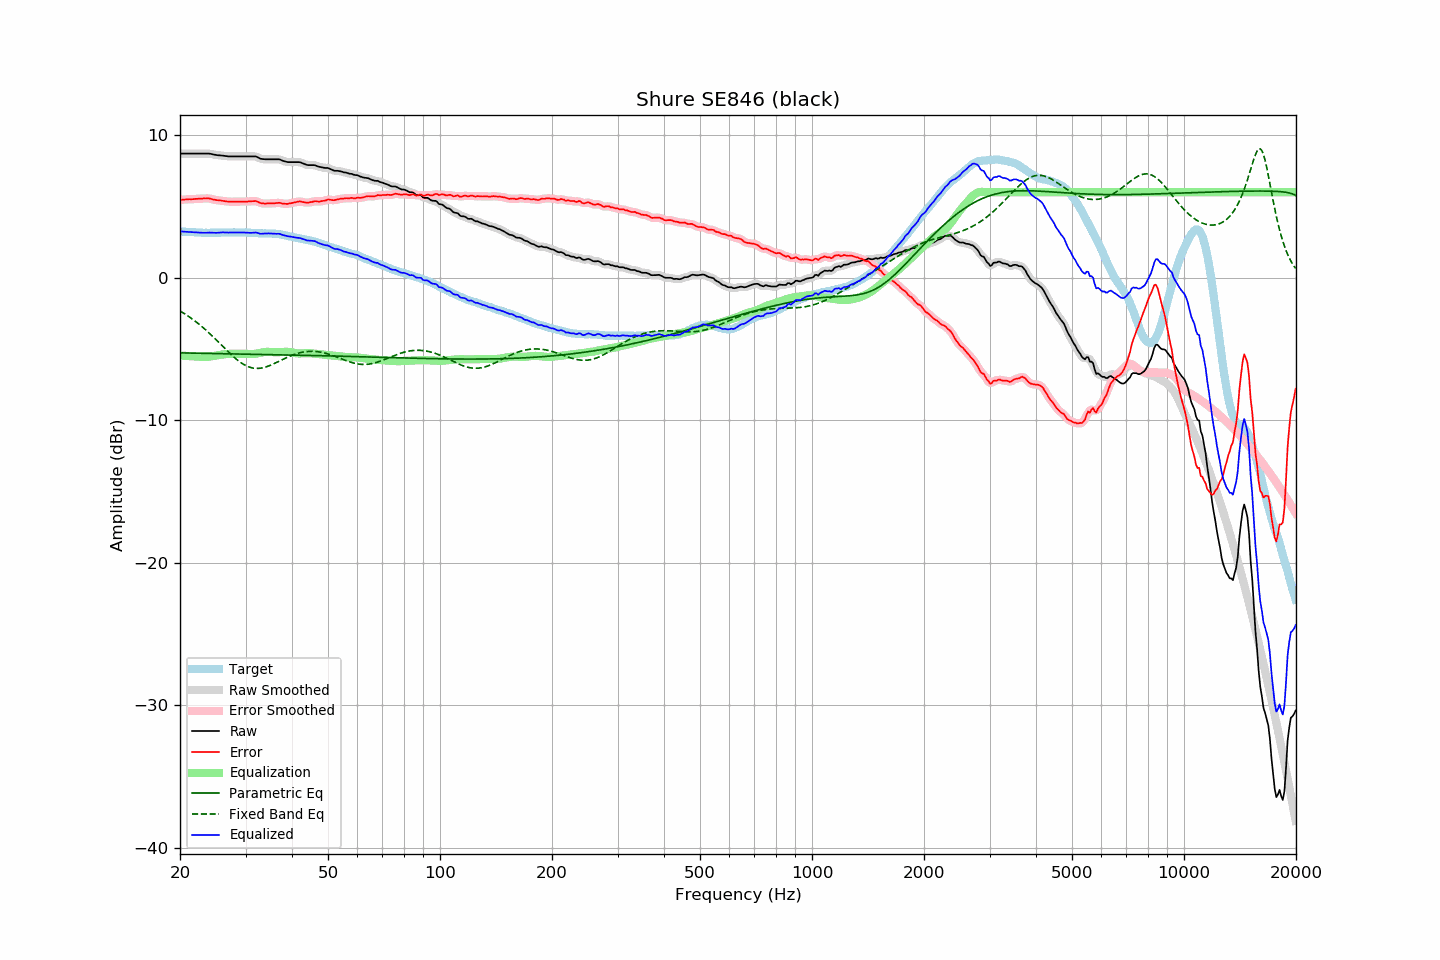

The table this chart was drawn from, first rows:
frequency, raw, error, smoothed, error_smoothed, equalization, parametric_eq, fixed_band_eq, equalized_raw, equalized_smoothed, target
20.00, 8.71, 5.46, 8.71, 5.46, -5.46, -5.28, -2.34, 3.25, 3.25, 3.25
20.20, 8.71, 5.47, 8.71, 5.47, -5.47, -5.28, -2.40, 3.24, 3.24, 3.24
20.40, 8.71, 5.48, 8.71, 5.48, -5.48, -5.28, -2.47, 3.23, 3.23, 3.23
20.61, 8.71, 5.48, 8.71, 5.49, -5.48, -5.28, -2.54, 3.23, 3.23, 3.23
20.81, 8.71, 5.50, 8.71, 5.50, -5.49, -5.28, -2.62, 3.22, 3.22, 3.21
21.02, 8.71, 5.50, 8.71, 5.50, -5.50, -5.29, -2.69, 3.21, 3.21, 3.21
21.23, 8.71, 5.51, 8.71, 5.51, -5.51, -5.29, -2.77, 3.21, 3.21, 3.20
21.44, 8.71, 5.50, 8.71, 5.51, -5.51, -5.29, -2.85, 3.20, 3.20, 3.21
21.66, 8.71, 5.51, 8.71, 5.51, -5.52, -5.29, -2.93, 3.19, 3.19, 3.20
21.87, 8.71, 5.52, 8.71, 5.52, -5.52, -5.29, -3.01, 3.19, 3.19, 3.19
22.09, 8.71, 5.53, 8.71, 5.53, -5.53, -5.30, -3.10, 3.18, 3.18, 3.18
22.31, 8.71, 5.53, 8.71, 5.54, -5.54, -5.30, -3.19, 3.18, 3.18, 3.18
22.54, 8.71, 5.54, 8.71, 5.54, -5.54, -5.30, -3.28, 3.17, 3.17, 3.17
22.76, 8.71, 5.55, 8.71, 5.55, -5.55, -5.30, -3.37, 3.16, 3.16, 3.17
22.99, 8.71, 5.56, 8.71, 5.56, -5.56, -5.31, -3.47, 3.15, 3.15, 3.16
23.22, 8.71, 5.57, 8.71, 5.56, -5.56, -5.31, -3.56, 3.15, 3.15, 3.15
23.45, 8.71, 5.56, 8.71, 5.57, -5.56, -5.31, -3.66, 3.15, 3.15, 3.16
23.69, 8.71, 5.57, 8.71, 5.57, -5.55, -5.31, -3.77, 3.16, 3.16, 3.15
23.92, 8.71, 5.57, 8.71, 5.56, -5.54, -5.31, -3.87, 3.17, 3.16, 3.14
24.16, 8.69, 5.54, 8.69, 5.54, -5.53, -5.32, -3.98, 3.16, 3.16, 3.15
24.40, 8.67, 5.51, 8.67, 5.51, -5.51, -5.32, -4.08, 3.16, 3.16, 3.16
24.65, 8.64, 5.48, 8.64, 5.48, -5.49, -5.32, -4.19, 3.15, 3.15, 3.16
24.89, 8.62, 5.46, 8.62, 5.46, -5.47, -5.32, -4.30, 3.15, 3.15, 3.16
25.14, 8.60, 5.44, 8.60, 5.44, -5.45, -5.32, -4.41, 3.15, 3.15, 3.16
25.39, 8.59, 5.43, 8.59, 5.43, -5.43, -5.33, -4.53, 3.16, 3.16, 3.16
25.65, 8.58, 5.42, 8.58, 5.42, -5.41, -5.33, -4.64, 3.17, 3.17, 3.16
25.91, 8.57, 5.40, 8.57, 5.40, -5.40, -5.33, -4.75, 3.18, 3.18, 3.17
26.16, 8.56, 5.38, 8.56, 5.39, -5.38, -5.33, -4.87, 3.18, 3.18, 3.18
26.43, 8.54, 5.37, 8.54, 5.37, -5.37, -5.33, -4.98, 3.17, 3.17, 3.18
26.69, 8.53, 5.36, 8.53, 5.35, -5.36, -5.34, -5.09, 3.17, 3.17, 3.18
26.96, 8.51, 5.34, 8.52, 5.34, -5.35, -5.34, -5.20, 3.16, 3.17, 3.17
27.23, 8.51, 5.34, 8.51, 5.34, -5.34, -5.34, -5.31, 3.17, 3.17, 3.17
27.50, 8.51, 5.34, 8.51, 5.33, -5.34, -5.34, -5.42, 3.17, 3.17, 3.17
27.77, 8.51, 5.33, 8.51, 5.34, -5.34, -5.34, -5.52, 3.18, 3.18, 3.18
28.05, 8.51, 5.33, 8.51, 5.34, -5.34, -5.35, -5.62, 3.18, 3.18, 3.18
28.33, 8.51, 5.34, 8.51, 5.34, -5.34, -5.35, -5.71, 3.18, 3.18, 3.17
28.62, 8.51, 5.35, 8.51, 5.34, -5.34, -5.35, -5.81, 3.18, 3.18, 3.17
28.90, 8.51, 5.34, 8.51, 5.34, -5.34, -5.35, -5.89, 3.18, 3.18, 3.18
29.19, 8.51, 5.34, 8.51, 5.34, -5.34, -5.35, -5.97, 3.18, 3.18, 3.17
29.48, 8.51, 5.34, 8.51, 5.34, -5.34, -5.36, -6.05, 3.17, 3.17, 3.17
29.78, 8.51, 5.34, 8.51, 5.34, -5.34, -5.36, -6.11, 3.17, 3.17, 3.17
30.08, 8.51, 5.33, 8.51, 5.34, -5.35, -5.36, -6.17, 3.17, 3.17, 3.18
30.38, 8.51, 5.34, 8.51, 5.34, -5.35, -5.36, -6.22, 3.16, 3.16, 3.17
30.68, 8.51, 5.36, 8.51, 5.35, -5.36, -5.36, -6.27, 3.15, 3.15, 3.16
30.99, 8.51, 5.36, 8.51, 5.36, -5.37, -5.37, -6.31, 3.15, 3.15, 3.15
31.30, 8.51, 5.37, 8.52, 5.37, -5.36, -5.37, -6.33, 3.15, 3.15, 3.14
31.61, 8.51, 5.37, 8.52, 5.38, -5.35, -5.37, -6.35, 3.16, 3.16, 3.14
31.93, 8.51, 5.38, 8.50, 5.37, -5.34, -5.37, -6.36, 3.17, 3.16, 3.13
32.24, 8.47, 5.34, 8.46, 5.34, -5.32, -5.38, -6.37, 3.15, 3.14, 3.13
32.57, 8.41, 5.30, 8.41, 5.30, -5.30, -5.38, -6.36, 3.12, 3.12, 3.11
32.89, 8.35, 5.24, 8.37, 5.25, -5.27, -5.38, -6.35, 3.08, 3.09, 3.11
33.22, 8.33, 5.22, 8.33, 5.22, -5.25, -5.38, -6.33, 3.08, 3.08, 3.11
33.55, 8.32, 5.21, 8.32, 5.21, -5.23, -5.38, -6.31, 3.09, 3.09, 3.11
33.89, 8.31, 5.20, 8.31, 5.21, -5.21, -5.39, -6.28, 3.10, 3.10, 3.11
34.23, 8.31, 5.21, 8.31, 5.21, -5.20, -5.39, -6.24, 3.11, 3.11, 3.10
34.57, 8.31, 5.21, 8.31, 5.21, -5.20, -5.39, -6.20, 3.11, 3.11, 3.10
34.92, 8.31, 5.22, 8.31, 5.21, -5.21, -5.39, -6.16, 3.10, 3.10, 3.10
35.27, 8.31, 5.21, 8.31, 5.21, -5.22, -5.40, -6.11, 3.09, 3.09, 3.10
35.62, 8.31, 5.22, 8.31, 5.22, -5.23, -5.40, -6.06, 3.08, 3.08, 3.09
35.97, 8.31, 5.23, 8.31, 5.23, -5.23, -5.40, -6.01, 3.08, 3.08, 3.09
... 635 more rows
